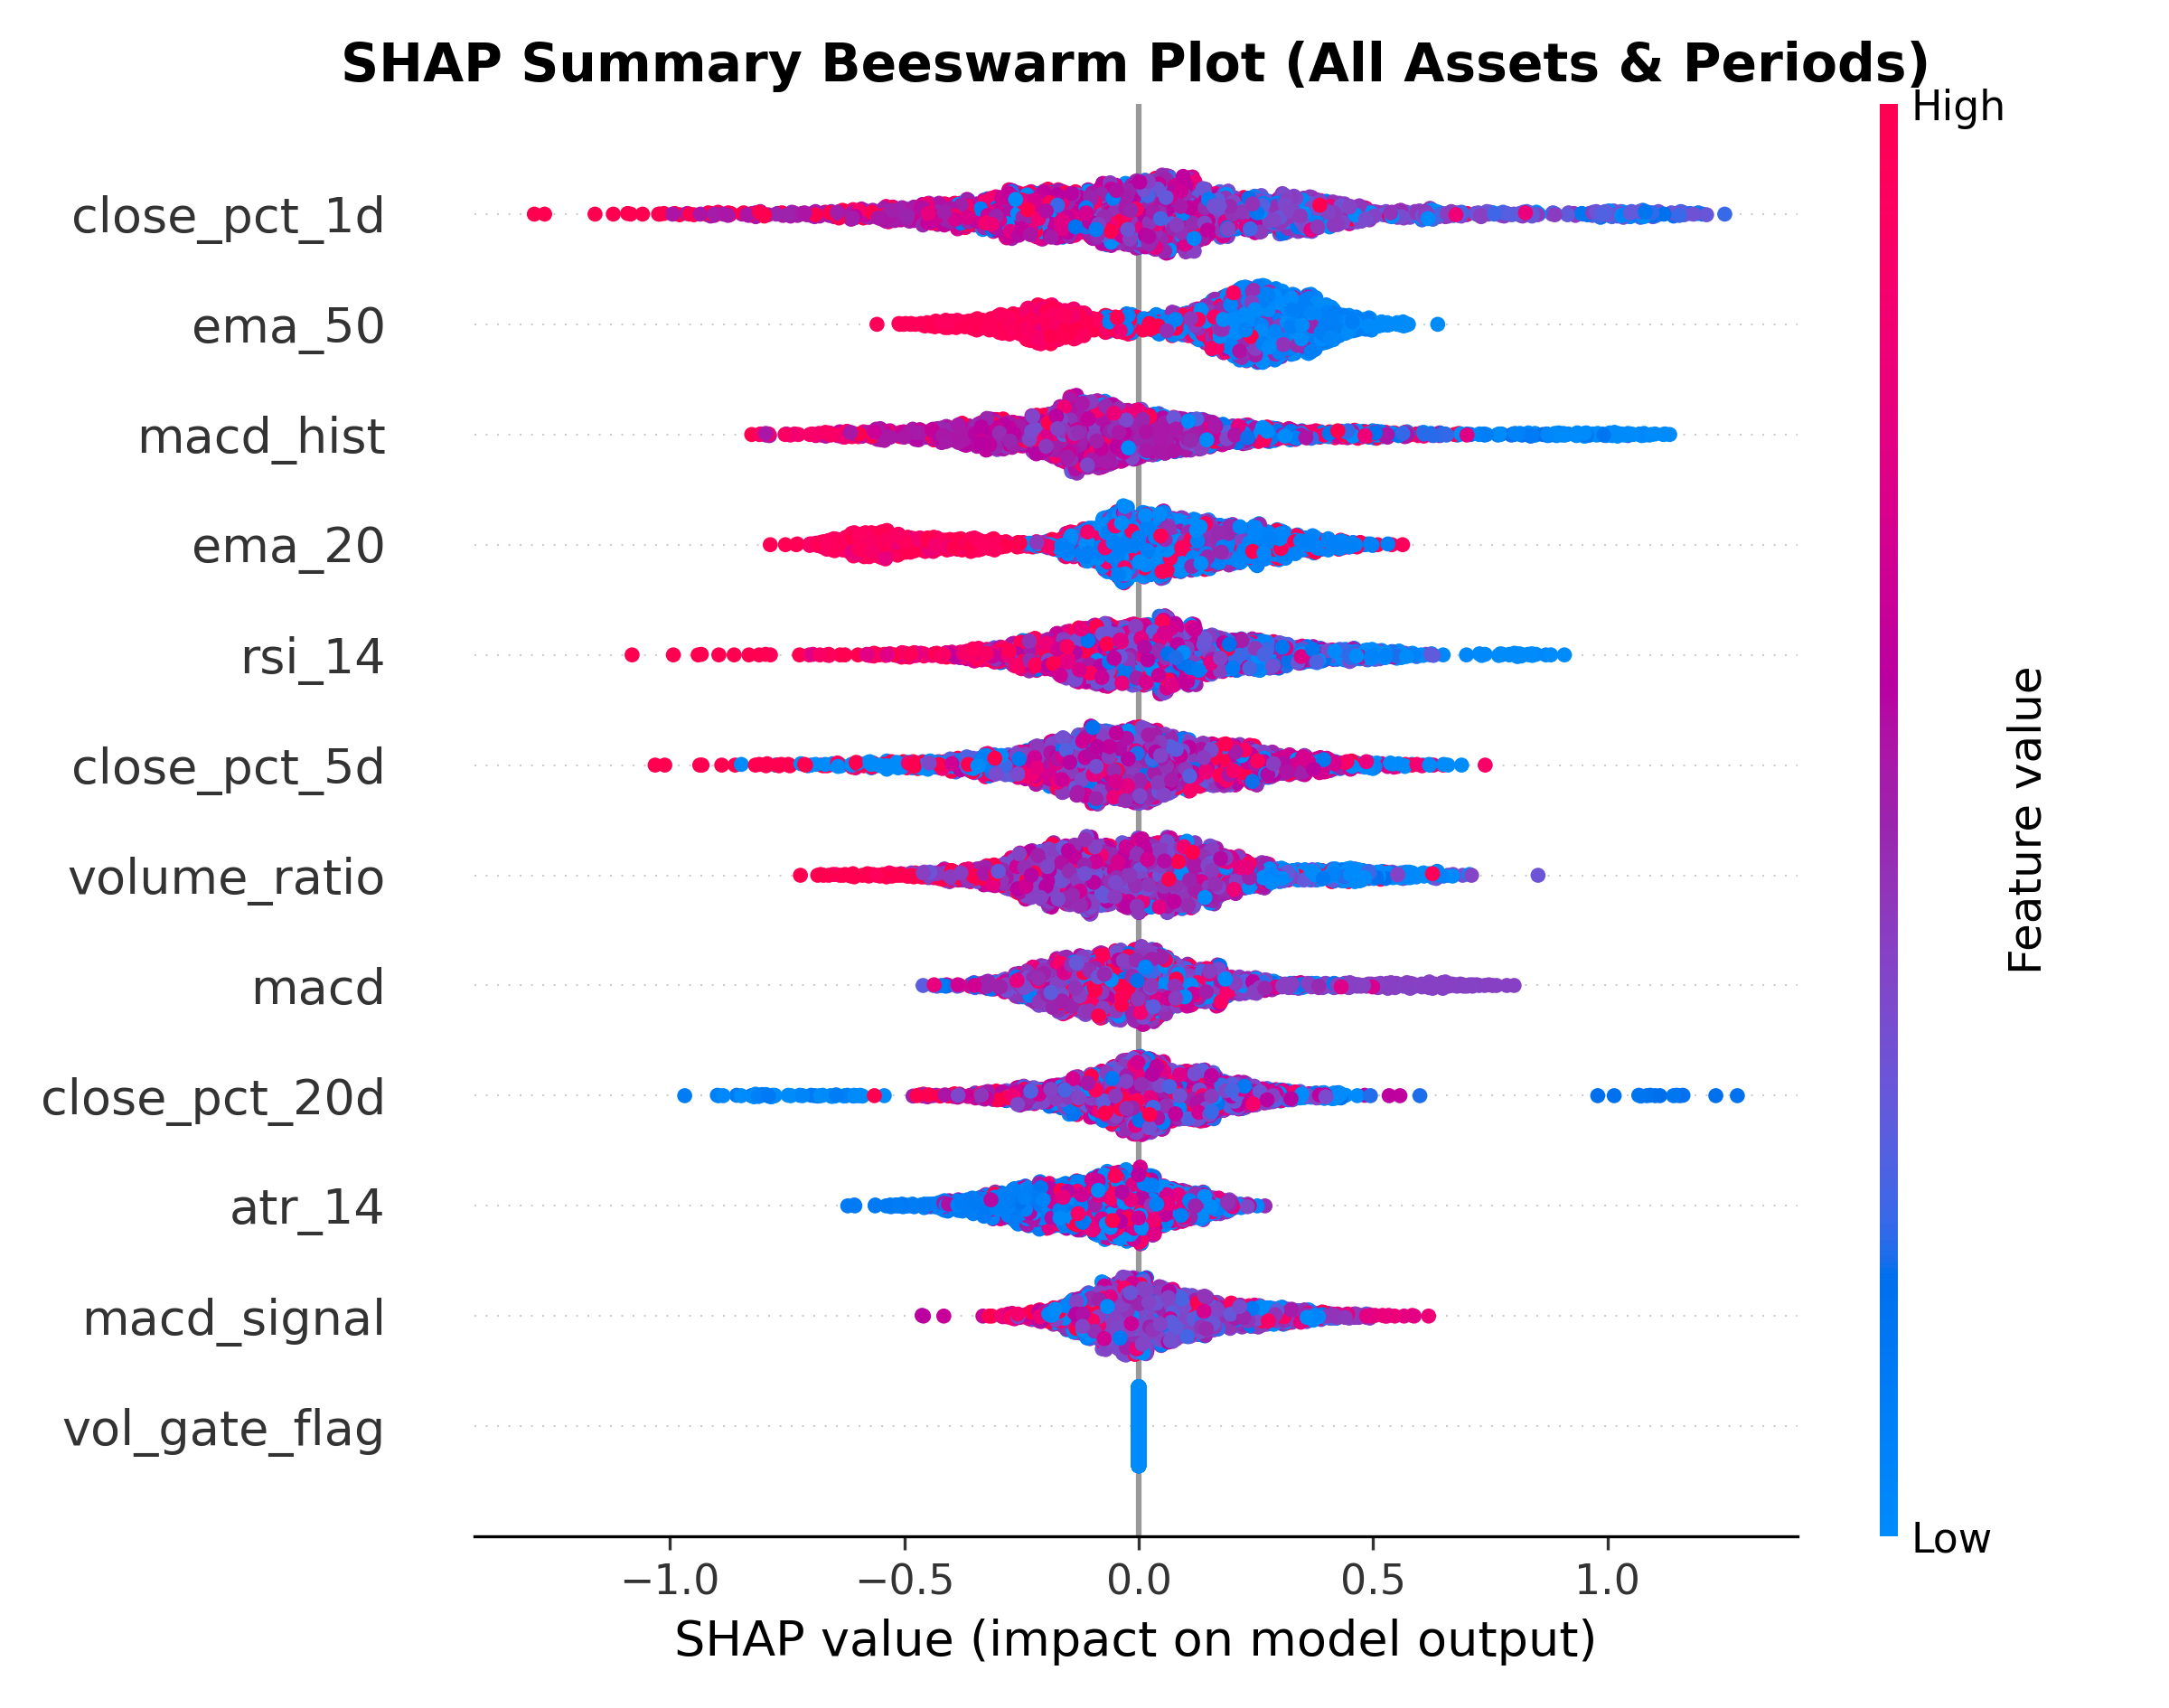

Source data for this figure (header and first rows):
Feature, Group, Mean_Abs_SHAP
close_pct_1d, returns, 0.2706
ema_50, EMA, 0.2436
macd_hist, MACD, 0.222
ema_20, EMA, 0.2086
rsi_14, RSI, 0.18
close_pct_5d, returns, 0.1779
volume_ratio, volume ratio, 0.1767
macd, MACD, 0.141
close_pct_20d, returns, 0.138
atr_14, ATR, 0.135
macd_signal, MACD, 0.1188
vol_gate_flag, volatility gate, 0.0
